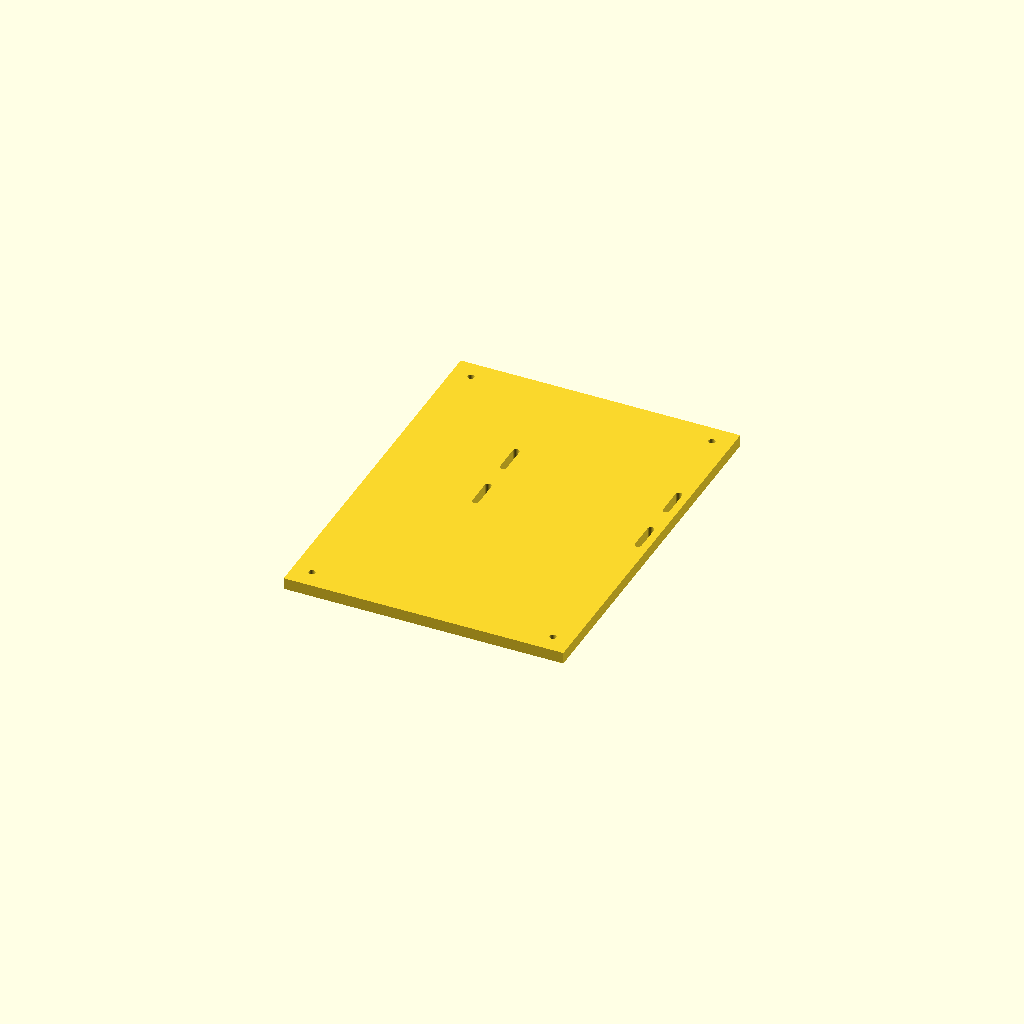
Cell 1: rendered with the file's own defaults.
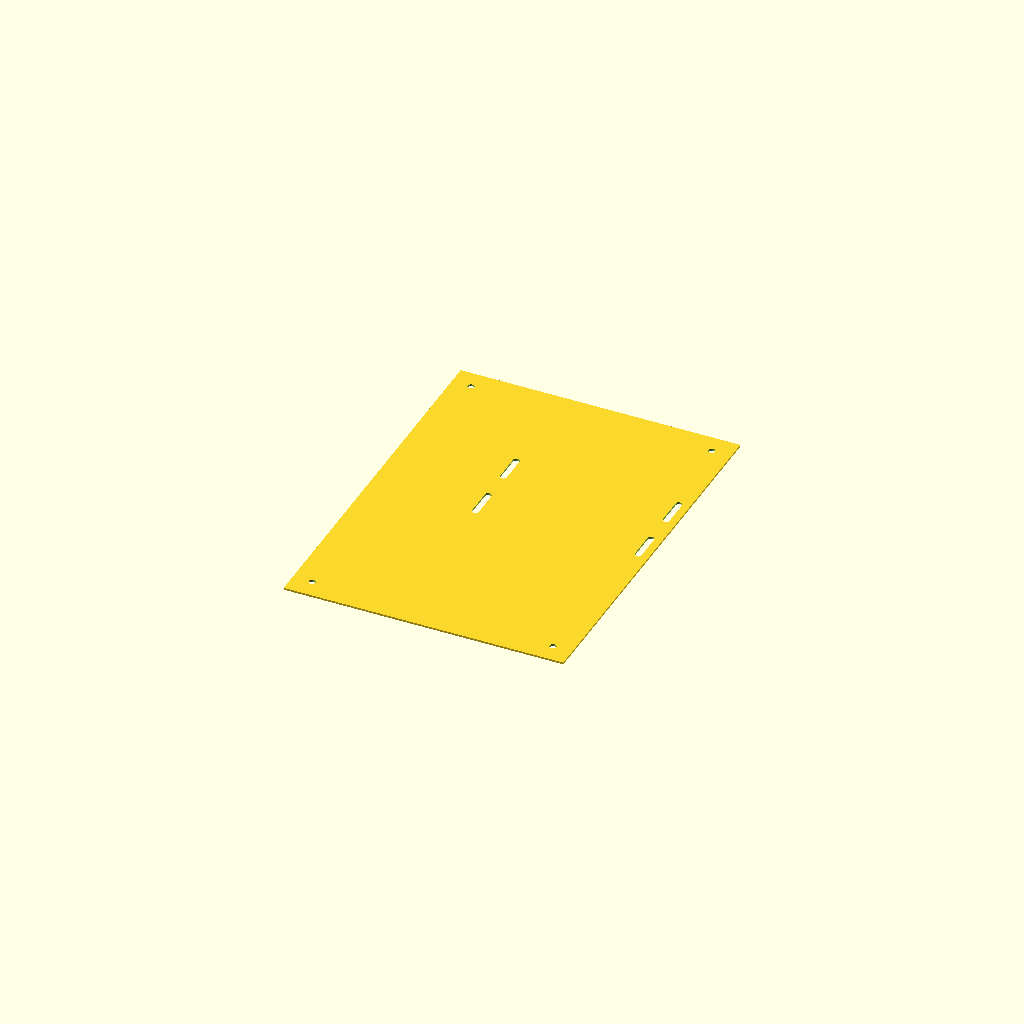
Cell 2: exportDXF = true (everything else at default).
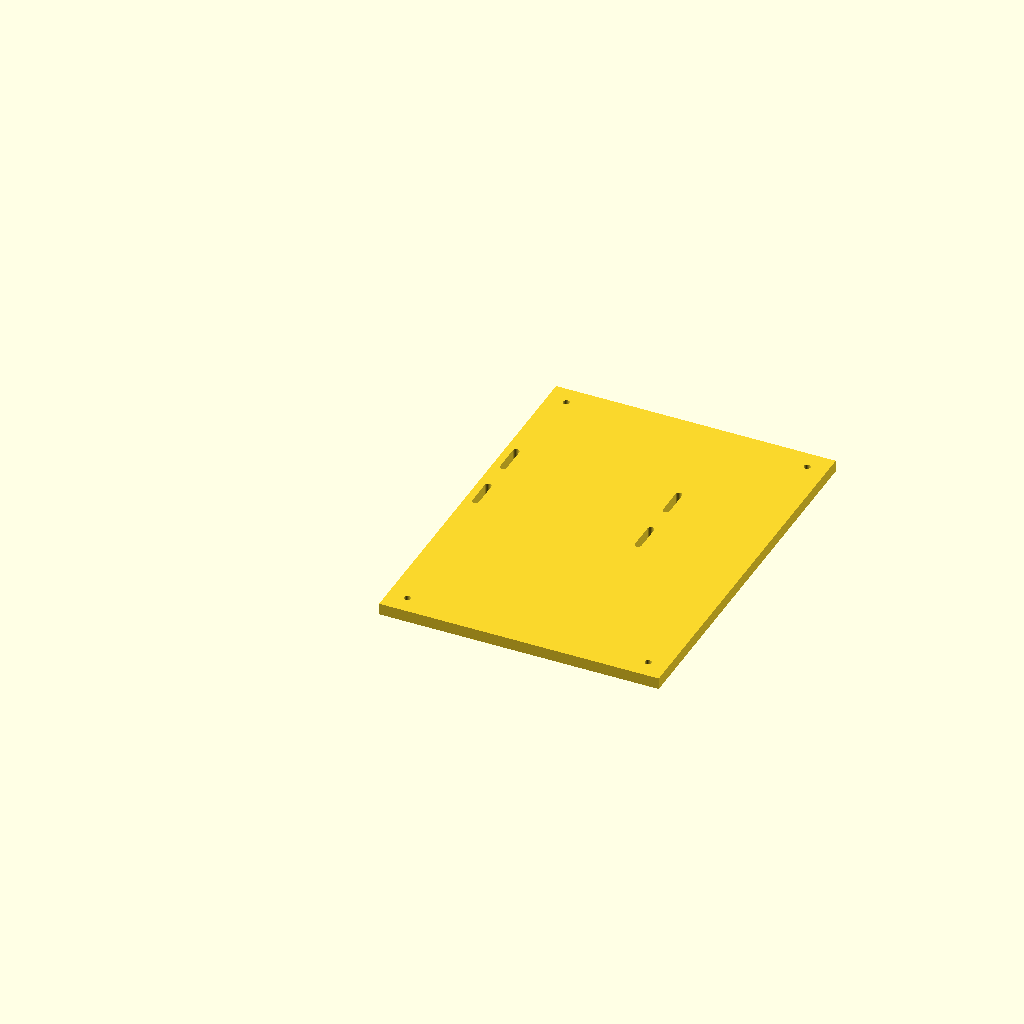
Cell 3: feederSide = "right" (everything else at default).
All cells are drawn from one camera (rotation 55°, 0°, 25°, orthographic, colour scheme Cornfield), so only the parameter changes between them.
OpenSCAD source file cad/cabinetFlat/base.scad:
include <../feeder/layout.scad>
use <sidePanel.scad>
use <../cabinet/fanAdapter.scad>
use <../cabinet/screenTilt.scad>
use <../cabinet/transformerCradle.scad>
use <../cabinet/flatPanel.scad>

// The cabinet's base: sits inside the walls' bottoms, screws up into the
// bottom corner blocks, and takes the screws up into the transformer
// cradle's feet, in slots so it can slide along the transformer for fitment
// (the driver board and relay are taped down). Prints whole.
//
// Drawn flat, as seen from outside the cabinet (boxLayout.scad has the
// frame). Everything about where its holes go is in boxLayout.scad, shared
// with the assembly. For laser/waterjet cutting, export the DXF with
//   python tools/export_panel_dxf.py cad/cabinetFlat/base.scad

/* [Export] */
exportDXF    = false;   // true: output the 2D face only (preview; use the script for a real DXF)
echoFeatures = false;   // true: echo the features for tools/export_panel_dxf.py
feederSide   = "left";  // [left, right] -- which build this face is for

hand = (feederSide == "right") ? -1 : 1;
include <../cabinet/boxLayout.scad>

features = hand > 0 ? faceFeatures("base") : mirror_features(faceFeatures("base"));
assert(features[0][3] <= printBed && features[0][4] <= printBed, "this face is bigger than the printer bed");

if (echoFeatures) echo(panelFeatures = features);
flat_export(features, cabinetWallThk, exportDXF);
Customizer parameters (derived from the source; name, type, default, range or options):
exportDXF: bool, default false
echoFeatures: bool, default false
feederSide: string, default "left", options "left", "right"
